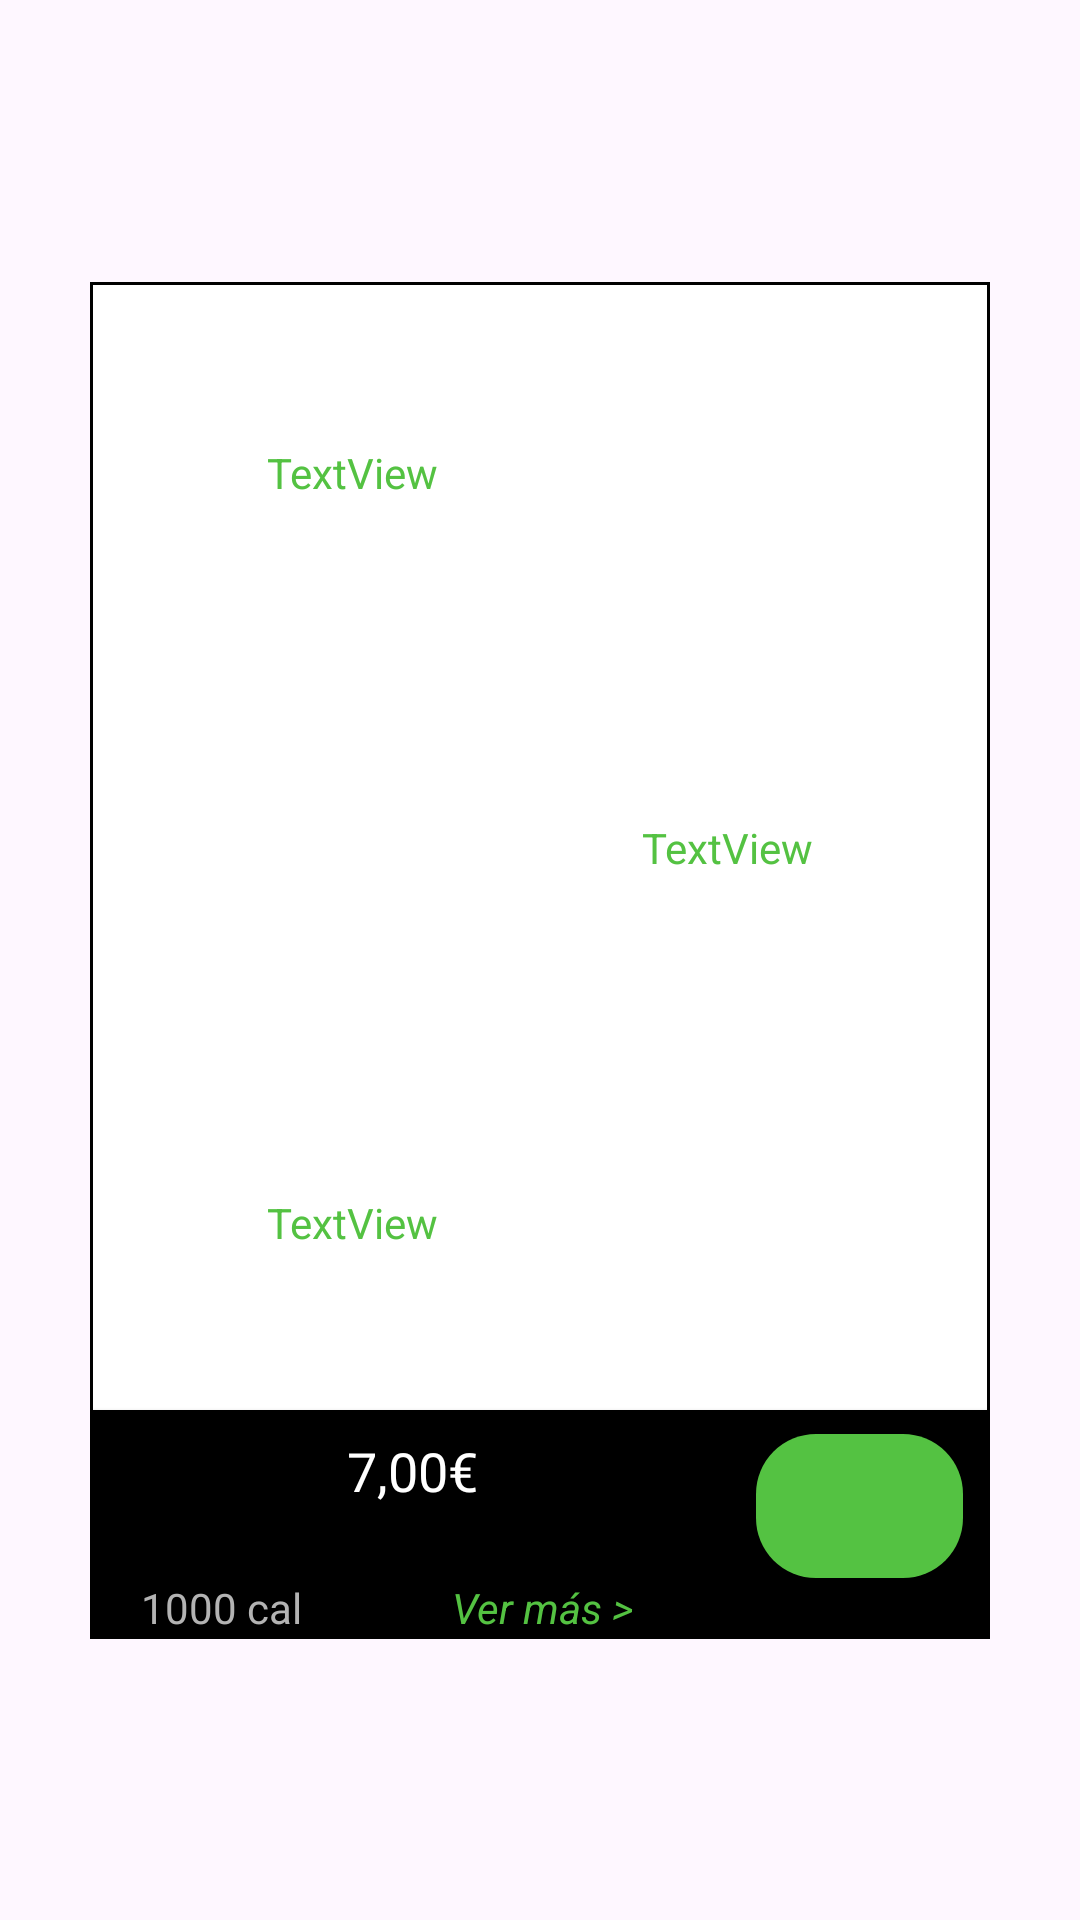

Layout XML and referenced resources for this Android screen:
<!-- AndroidManifest.xml: application theme Theme.Reto1 -->
<!-- res/layout/layout_pedidos_menus.xml -->
<?xml version="1.0" encoding="utf-8"?>
<androidx.constraintlayout.widget.ConstraintLayout xmlns:android="http://schemas.android.com/apk/res/android"
    xmlns:app="http://schemas.android.com/apk/res-auto"
    xmlns:tools="http://schemas.android.com/tools"
    android:layout_width="match_parent"
    android:layout_height="match_parent">

    <LinearLayout
        android:id="@+id/linearLayout4"
        android:layout_width="300dp"
        android:layout_height="wrap_content"
        android:layout_margin="8dp"
        android:background="@drawable/border_background"
        android:orientation="vertical"
        android:padding="1dp"
        app:layout_constraintBottom_toBottomOf="parent"
        app:layout_constraintEnd_toEndOf="parent"
        app:layout_constraintStart_toStartOf="parent"
        app:layout_constraintTop_toTopOf="parent">

        <LinearLayout
            android:layout_width="match_parent"
            android:layout_height="125dp"
            android:orientation="horizontal">

            <LinearLayout
                android:layout_width="match_parent"
                android:layout_height="match_parent"
                android:layout_weight="1"
                android:orientation="vertical">

                <TextView
                    android:id="@+id/txtMenu1plato"
                    android:layout_width="match_parent"
                    android:layout_height="match_parent"
                    android:background="@color/white"
                    android:gravity="center"
                    android:padding="10dp"
                    android:paddingLeft="10dp"
                    android:paddingRight="10dp"
                    android:text="TextView"
                    android:textColor="@color/light_green" />
            </LinearLayout>

            <ImageView
                android:id="@+id/imgMenu1plato"
                android:layout_width="250dp"
                android:layout_height="match_parent"
                android:layout_weight="1"
                android:background="@color/white" />

        </LinearLayout>

        <LinearLayout
            android:layout_width="match_parent"
            android:layout_height="125dp"
            android:orientation="horizontal">

            <ImageView
                android:id="@+id/imgMenu2plato"
                android:layout_width="250dp"
                android:layout_height="match_parent"
                android:layout_weight="1"
                android:background="@color/white" />

            <LinearLayout
                android:layout_width="match_parent"
                android:layout_height="match_parent"
                android:layout_weight="1"
                android:orientation="vertical">

                <TextView
                    android:id="@+id/txtMenu2plato"
                    android:layout_width="match_parent"
                    android:layout_height="match_parent"
                    android:background="@color/white"
                    android:gravity="center"
                    android:padding="10dp"
                    android:paddingLeft="10dp"
                    android:paddingRight="10dp"
                    android:text="TextView"
                    android:textColor="@color/light_green" />
            </LinearLayout>
        </LinearLayout>

        <LinearLayout
            android:layout_width="match_parent"
            android:layout_height="125dp"
            android:orientation="horizontal">

            <LinearLayout
                android:layout_width="match_parent"
                android:layout_height="match_parent"
                android:layout_weight="1"
                android:orientation="vertical">

                <TextView
                    android:id="@+id/txtMenu3plato"
                    android:layout_width="match_parent"
                    android:layout_height="match_parent"
                    android:background="@color/white"
                    android:gravity="center"
                    android:padding="10dp"
                    android:paddingLeft="10dp"
                    android:paddingRight="10dp"
                    android:text="TextView"
                    android:textColor="@color/light_green" />
            </LinearLayout>

            <ImageView
                android:id="@+id/imgMenu3plato"
                android:layout_width="250dp"
                android:layout_height="match_parent"
                android:layout_weight="1"
                android:background="@color/white"/>

        </LinearLayout>

        <LinearLayout
            android:id="@+id/linearLayout"
            android:layout_width="match_parent"
            android:layout_height="wrap_content"
            android:background="@color/black"
            android:elevation="2dp"
            android:orientation="horizontal"
            app:layout_constraintEnd_toEndOf="parent"
            app:layout_constraintStart_toStartOf="parent"
            app:layout_constraintTop_toBottomOf="@+id/img_platos">

            <LinearLayout
                android:layout_width="300dp"
                android:layout_height="wrap_content"
                android:layout_weight="1"
                android:orientation="vertical">

                <TextView
                    android:id="@+id/txtPrecioMenu"
                    android:layout_width="match_parent"
                    android:layout_height="match_parent"
                    android:layout_gravity="bottom"
                    android:gravity="center"
                    android:paddingTop="8dp"
                    android:paddingBottom="8dp"
                    android:text="7,00€"
                    android:textColor="@color/white"
                    android:textSize="18sp"
                    tools:text="7,00€" />

                <LinearLayout
                    android:layout_width="match_parent"
                    android:layout_height="wrap_content"
                    android:orientation="horizontal"
                    android:paddingStart="16dp"
                    android:paddingTop="16dp"
                    android:paddingEnd="8dp">

                    <TextView
                        android:id="@+id/txtCaloriaMenu"
                        android:layout_width="wrap_content"
                        android:layout_height="wrap_content"
                        android:layout_gravity="bottom"
                        android:text="1000 cal"
                        android:textColor="#B3B3B3"
                        android:textSize="14sp" />

                    <TextView
                        android:id="@+id/txtVerMasMenus"
                        android:layout_width="wrap_content"
                        android:layout_height="wrap_content"
                        android:layout_gravity="bottom"
                        android:layout_marginLeft="50dp"
                        android:text="Ver más >"
                        android:textColor="@color/light_green"
                        android:textSize="14sp"
                        android:textStyle="italic" />

                </LinearLayout>
            </LinearLayout>

            <LinearLayout
                android:layout_width="85dp"
                android:layout_height="wrap_content"
                android:orientation="vertical">

                <Button
                    android:id="@+id/btnAñadirCarritoPedidosMenu"
                    android:layout_width="wrap_content"
                    android:layout_height="wrap_content"
                    android:layout_marginStart="8dp"
                    android:layout_marginTop="8dp"
                    android:layout_marginEnd="8dp"
                    android:layout_marginBottom="0dp"
                    android:background="@drawable/button_background"
                    android:drawableStart="@drawable/carrito_blanco"
                    android:textAlignment="center"
                    android:textColor="@color/white"
                    android:textSize="12sp"
                    android:textStyle="bold"
                    app:icon="@drawable/carrito_blanco" />

                <Spinner
                    android:id="@+id/spinnerNumbersMenu"
                    android:layout_width="50dp"
                    android:layout_height="match_parent"
                    android:layout_gravity="end"
                    android:layout_marginLeft="17.5dp"
                    android:layout_marginTop="8dp"
                    android:layout_marginRight="17.5dp"
                    android:background="@color/white"
                    android:textAlignment="center"
                    tools:ignore="RtlCompat" />
            </LinearLayout>
        </LinearLayout>
    </LinearLayout>

    <Space
        android:layout_width="wrap_content"
        android:layout_height="@dimen/space_height"
        app:layout_constraintBottom_toTopOf="@+id/linearLayout4"
        app:layout_constraintEnd_toEndOf="parent"
        app:layout_constraintStart_toStartOf="parent" />
</androidx.constraintlayout.widget.ConstraintLayout>
<!-- resources referenced by this layout -->
<resources>
  <color name="black">#FF000000</color>
  <color name="light_green">#54C242</color>
  <color name="white">#FFFFFFFF</color>
  <dimen name="space_height">20dp</dimen>
  <!-- drawable border_background (drawable) -->
  <?xml version="1.0" encoding="utf-8"?>
  <shape xmlns:android="http://schemas.android.com/apk/res/android">
      <solid android:color="@color/black" /> 
      <stroke
          android:width="2dp"
          android:color="@color/black" />
  </shape>
  <!-- drawable button_background (drawable) -->
  <?xml version="1.0" encoding="utf-8"?>
  <shape xmlns:android="http://schemas.android.com/apk/res/android">
      <solid android:color="@color/light_green" /> 
      <corners android:radius="20dp" /> 
  </shape>
  <style name="Theme.Reto1" parent="Base.Theme.Reto1" />
  <style name="Base.Theme.Reto1" parent="Theme.Material3.DayNight.NoActionBar">
          
          <item name="colorPrimary">@color/light_green</item>
          <item name="colorPrimaryVariant">@color/light_green</item>
  
      </style>
</resources>
